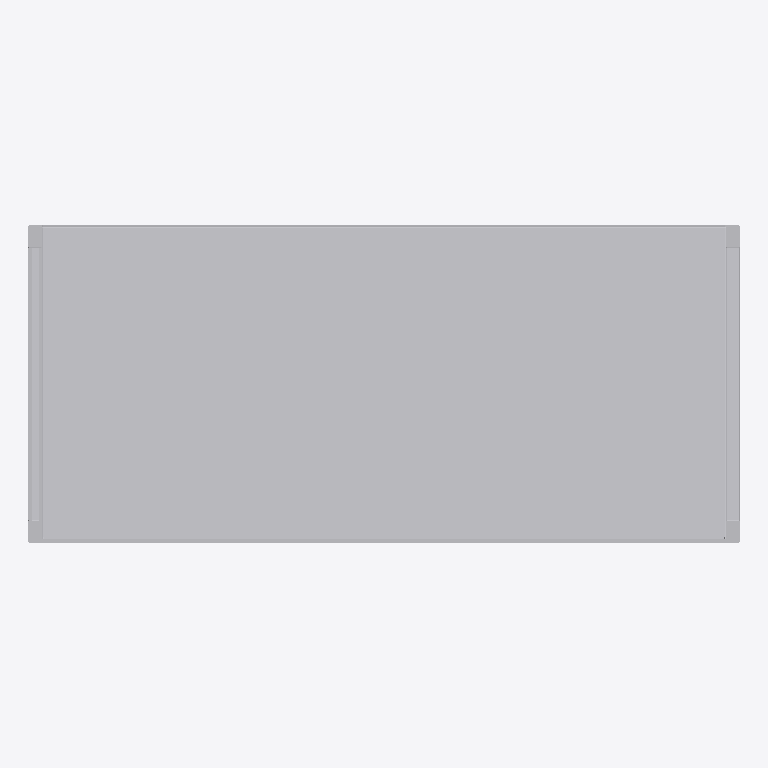
Plan cut of the same IFC building model at storey 'BEDG' (level 0.00 m, cut at 1.40 m), seen from above with north up, elements coloured by IFC class: 1 other element (light grey). Cut surfaces are drawn darker.
Extent 1.3 m × 0.6 m × 2.4 m (x, y, z). Storeys (2): FUR at 0.00 m; BEDG at 0.00 m. Elements (1): 1 IfcFurniture.

HEADER;
FILE_DESCRIPTION(('ViewDefinition [CoordinationView]'),'2;1');
FILE_NAME('','2026-09-09T18:14:37',(''),(''),'IfcOpenShell 0.8.4-e8eb5e4','IfcOpenShell 0.8.4-e8eb5e4','');
FILE_SCHEMA(('IFC4'));
ENDSEC;
DATA;
#1=IFCPROJECT('3hFmn2ED14Ofwsj$DzZ0HC',$,'My Project',$,$,$,$,(#2,#7),#10);
#18=IFCSITE('3iWnpcHW54tQCcUMk_yOsj',$,'My Site',$,$,#19,$,$,$,$,$,$,$,$);
#24=IFCBUILDING('0aVVbcf_9A9x07_Nod0gAP',#25,'My Building',$,$,#31,$,$,$,$,$,$);
#36=IFCBUILDINGSTOREY('1VjEk5I8XFmfiAYaLk_F_7',#37,'FUR',$,$,#38,$,$,$,$);
#3663=IFCBUILDINGSTOREY('3CWU3S86XCSwX9D$Z1ICqS',#3664,'BEDG',$,$,#3555,$,$,$,$);
#3552=IFCFURNITURE('3cmikd9MTB$egM5KQaNgUf',#3553,'Furniture',$,$,#3554,#3564,$,$);
ENDSEC;
